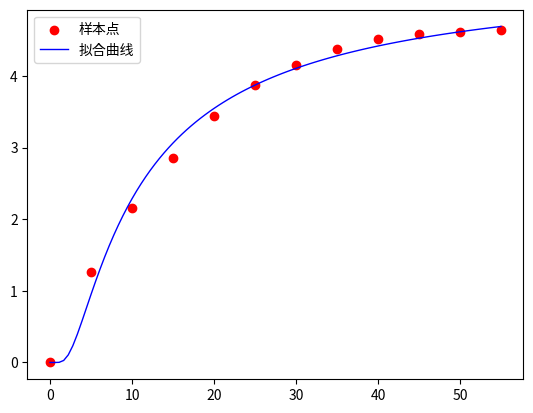

This figure's Python source:
# coding = utf8
# 最小二乘法试验
import numpy as np
from scipy.optimize import leastsq
import matplotlib.pyplot as plt

# 样本数据
Xi = np.array([0, 5, 10, 15, 20, 25, 30, 35, 40, 45, 50, 55])
Yi = np.array([0, 1.27, 2.16, 2.86, 3.44, 3.87, 4.15, 4.37, 4.51, 4.58, 4.62, 4.64])

# 拟合函数
def func(p, x):
    k, b = p
    return k * np.exp(b / x)

# 误差error
def error(p, x, y):
    return func(p, x) - y


p0 = np.array([1, -1])  # 参数初始化
Para = leastsq(error, p0, args=(Xi[1:], Yi[1:]))
k, b = Para[0]
plt.scatter(Xi, Yi, c="red", label="样本点", linewidth=1)  # 样本点
x = np.linspace(1e-6, 55, 100)
# k = 5.2151048
# b = -7.4961942
y = k * np.exp(b / x)
plt.plot(x, y, c="blue", label="拟合曲线", linewidth=1)  # 拟合直线
plt.legend()
plt.show()